Run: headless pygame with SDL's dummy video driver; simulated clock (each Clock.tick advances the game by its frame time, no real sleeping); random seed 0; keys injected as events and as key.get_pressed() state; no mouse input.
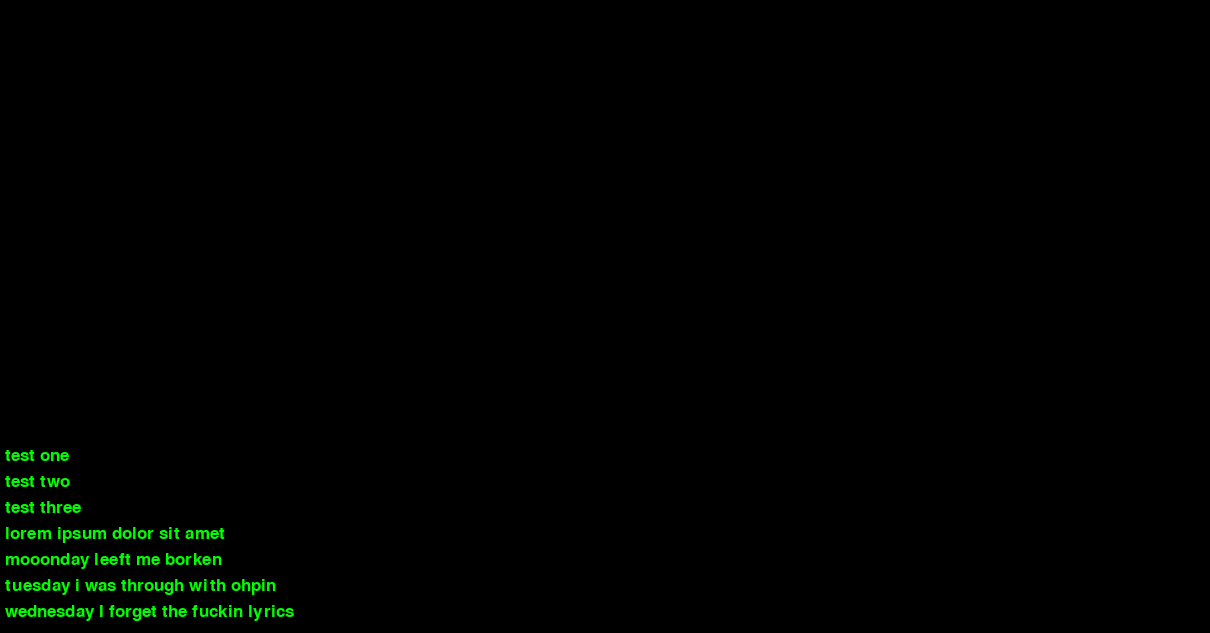
Frame 1 of 4 · flips 1–60 · no input
Frame 2 of 4 · flips 61–180 · tapped SPACE, RETURN · held RIGHT (→), D · screen unchanged from frame 1, image omitted
Frame 3 of 4 · flips 181–300 · held DOWN (↓), S · screen unchanged from frame 2, image omitted
Frame 4 of 4 · flips 301–420 · held LEFT (←), A, UP (↑), W · screen unchanged from frame 3, image omitted

The pygame program that drew these frames:

# Example file showing a basic pygame "game loop"
import pygame

# pygame setup
pygame.init()
screen = pygame.display.set_mode((1210, 633))
clock = pygame.time.Clock()
running = True

# initialize font
fontSize = 25
font = pygame.font.SysFont("lucidaconsole", fontSize)


# set colors
BLACK = (0, 0, 0)
GREEN = (0, 255, 0)

# text for line 1
text  = "this is a sample line of text"
text = text.ljust(80, " ")

# text for all lines
numLines = 24
lineWidth = 80
visibleText = []
for i in range(numLines):
    visibleText.append("".ljust(lineWidth))

# function to print a line to the terminal window
def printToTerminal(newLine):
    visibleText.pop(0) # remove the oldest line
    visibleText.append(newLine.ljust(80))

def clearTerminal():
    visibleText = []
    for i in range(numLines):
        visibleText.append("".ljust(lineWidth))

printToTerminal("test one")
printToTerminal("test two")
printToTerminal("test three")
printToTerminal("lorem ipsum dolor sit amet")
printToTerminal("mooonday leeft me borken")
printToTerminal("tuesday i was through with ohpin")
printToTerminal("wednesday I forget the fuckin lyrics")


while running:
    # poll for events
    # pygame.QUIT event means the user clicked X to close your window
    for event in pygame.event.get():
        if event.type == pygame.QUIT:
            running = False

    # fill the screen with a color to wipe away anything from last frame
    screen.fill("black")

    # RENDER YOUR GAME HERE
    height = 5
    for line in visibleText:
        img = font.render(line, True, GREEN)
        #rect = img.get_rect()
        #pygame.draw.rect(img, RED, rect, 1)
        screen.blit(img, (5,height))
        height = height + fontSize + 1
    

    # flip() the display to put your work on screen
    pygame.display.flip()

    clock.tick(60)  # limits FPS to 60

pygame.quit()
